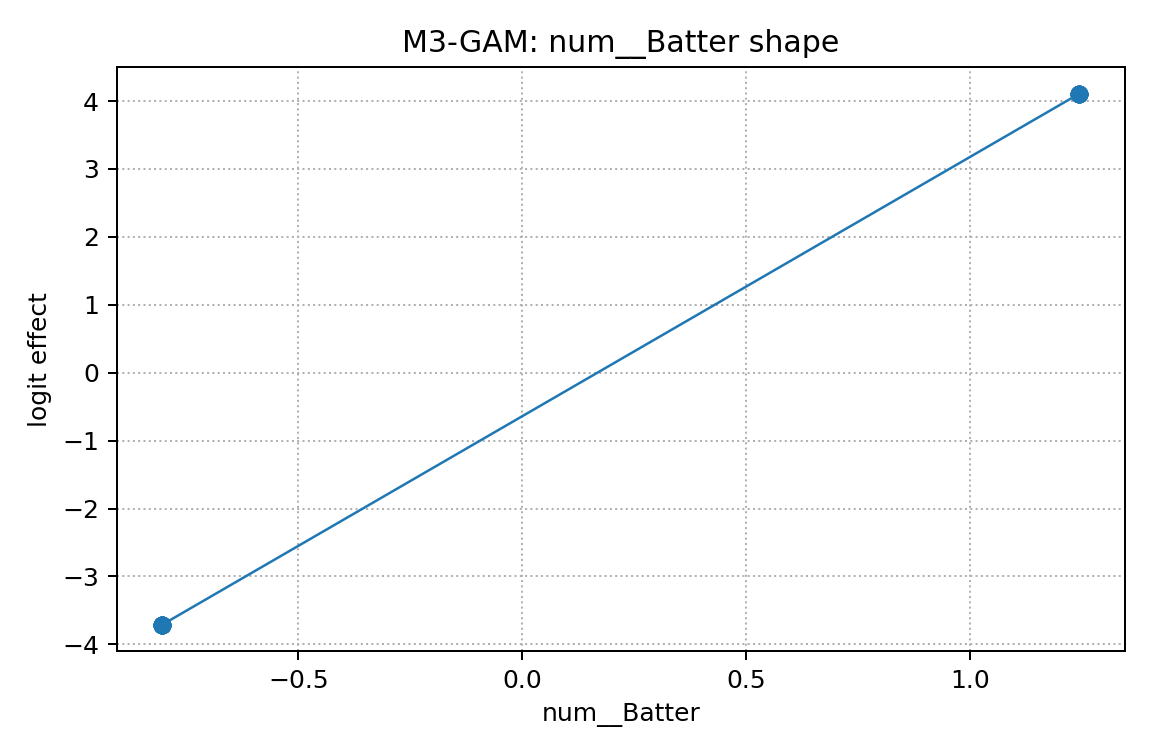

The table this chart was drawn from, first rows:
x, effect
-0.8036, -3.708
-0.8036, -3.708
-0.8036, -3.708
-0.8036, -3.708
-0.8036, -3.708
-0.8036, -3.708
-0.8036, -3.708
-0.8036, -3.708
-0.8036, -3.708
-0.8036, -3.708
-0.8036, -3.708
-0.8036, -3.708
-0.8036, -3.708
-0.8036, -3.708
-0.8036, -3.708
-0.8036, -3.708
-0.8036, -3.708
-0.8036, -3.708
-0.8036, -3.708
-0.8036, -3.708
-0.8036, -3.708
-0.8036, -3.708
-0.8036, -3.708
-0.8036, -3.708
-0.8036, -3.708
1.244, 4.107
1.244, 4.107
1.244, 4.107
1.244, 4.107
1.244, 4.107
1.244, 4.107
1.244, 4.107
1.244, 4.107
1.244, 4.107
1.244, 4.107
1.244, 4.107
1.244, 4.107
1.244, 4.107
1.244, 4.107
1.244, 4.107
1.244, 4.107
